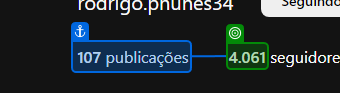
Task: Estrutura Empresarial Robótica
Workflow: GetTransactionData

Step 1: get-attribute of '1.665'

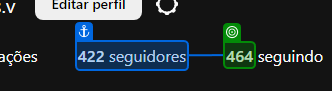
Step 2: get-attribute

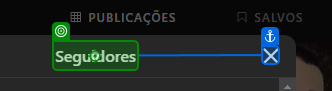
Step 3: click on 'Seguidores'

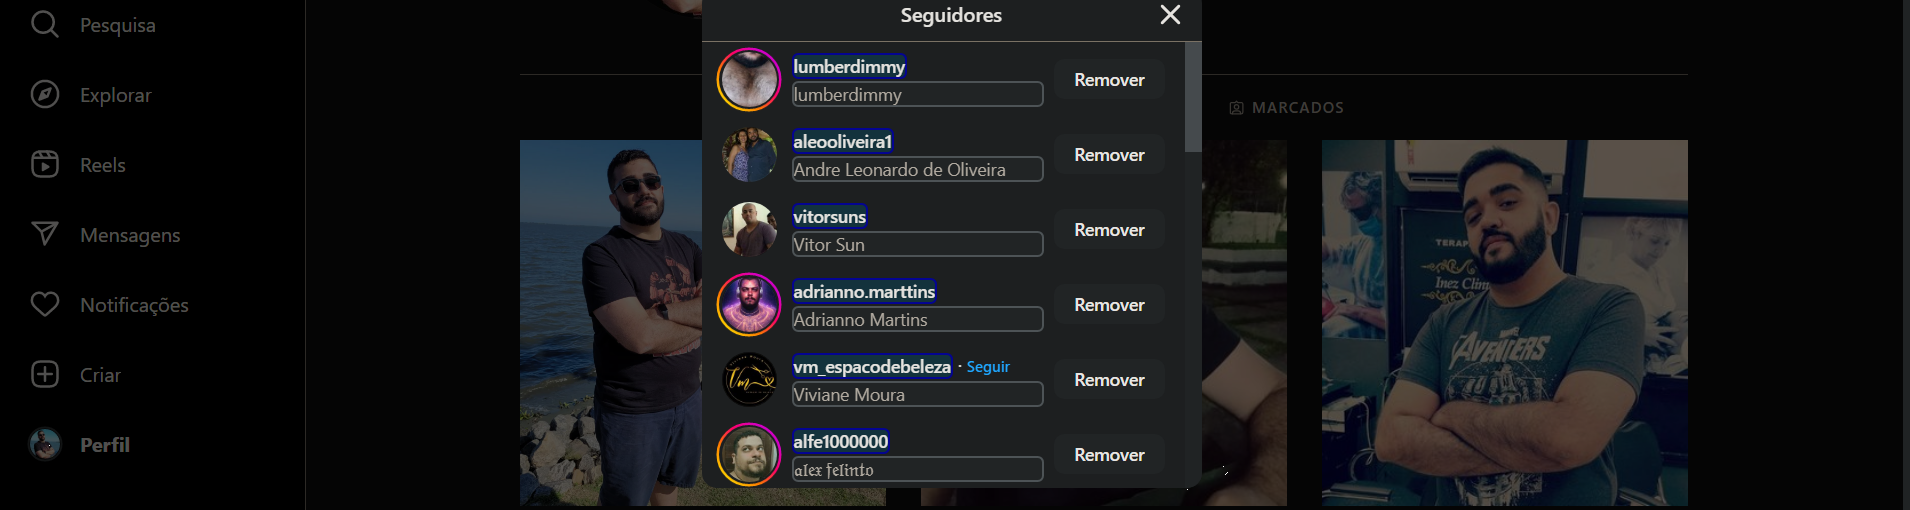
Step 4: get-text

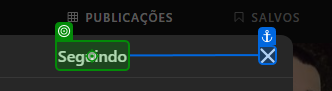
Step 5: click on 'Seguindo'